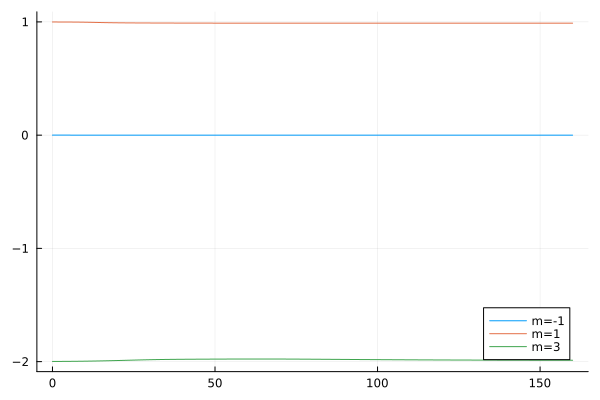

The table this chart was drawn from, first rows:
flowtime, wh1, wh2, wh3
0.0, 5.6414117282259024e-5, 0.9989, -1.998
0.1, 4.9451417926375525e-5, 0.999, -1.998
0.2, 4.592382278956344e-5, 0.999, -1.998
0.3, 4.3413261332802186e-5, 0.999, -1.998
0.4, 4.1413355959788126e-5, 0.999, -1.998
0.5, 3.972542108937882e-5, 0.999, -1.998
0.6, 3.8249304747935226e-5, 0.999, -1.998
0.7, 3.692697974721172e-5, 0.999, -1.998
0.8, 3.572188955902686e-5, 0.999, -1.998
0.9, 3.4609716710777336e-5, 0.999, -1.998
1.0, 3.3573617147820104e-5, 0.999, -1.998
1.1, 3.260151157011168e-5, 0.999, -1.998
1.2, 3.1684452060646326e-5, 0.999, -1.998
1.3, 3.081560110870108e-5, 0.999, -1.998
1.4, 2.9989578247269732e-5, 0.999, -1.998
1.5, 2.920203439269693e-5, 0.999, -1.998
1.6, 2.8449370027108256e-5, 0.999, -1.998
1.7, 2.772854549665641e-5, 0.999, -1.998
1.8, 2.703695096677518e-5, 0.999, -1.998
1.9, 2.6372315434124913e-5, 0.9989, -1.998
2.0, 2.5732641598304193e-5, 0.9989, -1.998
2.1, 2.5116158077965815e-5, 0.9989, -1.998
2.2, 2.452128344332018e-5, 0.9989, -1.998
2.3, 2.3946598427640267e-5, 0.9989, -1.998
2.4, 2.3390823928353005e-5, 0.9989, -1.998
2.5, 2.2852803187463998e-5, 0.9989, -1.998
2.6, 2.2331487065930218e-5, 0.9989, -1.998
2.7, 2.1825921666193098e-5, 0.9989, -1.998
2.8, 2.1335237777800384e-5, 0.9989, -1.998
2.9, 2.0858641775860668e-5, 0.9989, -1.998
3.0, 2.0395407696556145e-5, 0.9988, -1.998
3.1, 1.9944870289312117e-5, 0.9988, -1.998
3.2, 1.9506418889378827e-5, 0.9988, -1.998
3.3, 1.907949198919954e-5, 0.9988, -1.998
3.4, 1.8663572412278778e-5, 0.9988, -1.998
3.5, 1.825818300855096e-5, 0.9988, -1.998
3.6, 1.7862882810730408e-5, 0.9988, -1.998
3.7, 1.7477263588932103e-5, 0.9988, -1.998
3.8, 1.710094676341244e-5, 0.9987, -1.998
3.9, 1.6733580634302144e-5, 0.9987, -1.998
4.0, 1.637483788758729e-5, 0.9987, -1.998
4.1, 1.6024413354859233e-5, 0.9987, -1.998
4.2, 1.5682021994567768e-5, 0.9987, -1.998
4.3, 1.5347397073549517e-5, 0.9987, -1.998
4.4, 1.5020288527874624e-5, 0.9987, -1.998
4.5, 1.4700461482783561e-5, 0.9987, -1.998
4.6, 1.4387694917947406e-5, 0.9986, -1.998
4.7, 1.40817804622411e-5, 0.9986, -1.997
4.8, 1.3782521304152004e-5, 0.9986, -1.997
4.9, 1.3489731206518395e-5, 0.9986, -1.997
5.0, 1.3203233617438627e-5, 0.9986, -1.997
5.1, 1.2922860863545235e-5, 0.9986, -1.997
5.2, 1.2648453422243641e-5, 0.9985, -1.997
5.3, 1.2379859261125109e-5, 0.9985, -1.997
5.4, 1.211693324052933e-5, 0.9985, -1.997
5.5, 1.1859536572549106e-5, 0.9985, -1.997
5.6, 1.1607536329566592e-5, 0.9985, -1.997
5.7, 1.1360805000214052e-5, 0.9984, -1.997
5.8, 1.111922008518839e-5, 0.9984, -1.997
5.9, 1.0882663731240256e-5, 0.9984, -1.997
... 1,541 more rows
